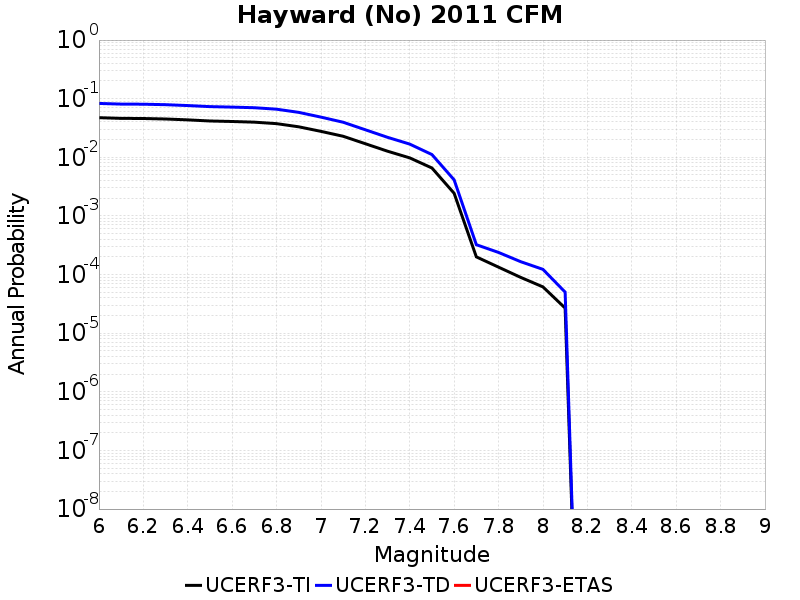

The table this chart was drawn from, first rows:
Magnitude, UCERF3-TI Prob, UCERF3-TD Prob, UCERF3-ETAS Prob
6.0, 0.0474, 0.08295, 0.0
6.1, 0.04615, 0.08087, 0.0
6.2, 0.04591, 0.0805, 0.0
6.3, 0.04505, 0.07901, 0.0
6.4, 0.04351, 0.07633, 0.0
6.5, 0.04165, 0.07321, 0.0
6.6, 0.04082, 0.07182, 0.0
6.7, 0.03977, 0.07013, 0.0
6.8, 0.03752, 0.0662, 0.0
6.9, 0.03314, 0.05842, 0.0
7.0, 0.02771, 0.04849, 0.0
7.1, 0.02285, 0.03965, 0.0
7.2, 0.01705, 0.02949, 0.0
7.3, 0.01271, 0.02193, 0.0
7.4, 0.009777, 0.0168, 0.0
7.5, 0.006572, 0.01114, 0.0
7.6, 0.002432, 0.004123, 0.0
7.7, 2.0034213E-4, 3.2313445E-4, 0.0
7.8, 1.3376492E-4, 2.384298E-4, 0.0
7.9, 8.943657E-5, 1.6572379E-4, 0.0
8.0, 6.161523E-5, 1.2268242E-4, 0.0
8.1, 2.6811784E-5, 5.0166538E-5, 0.0
